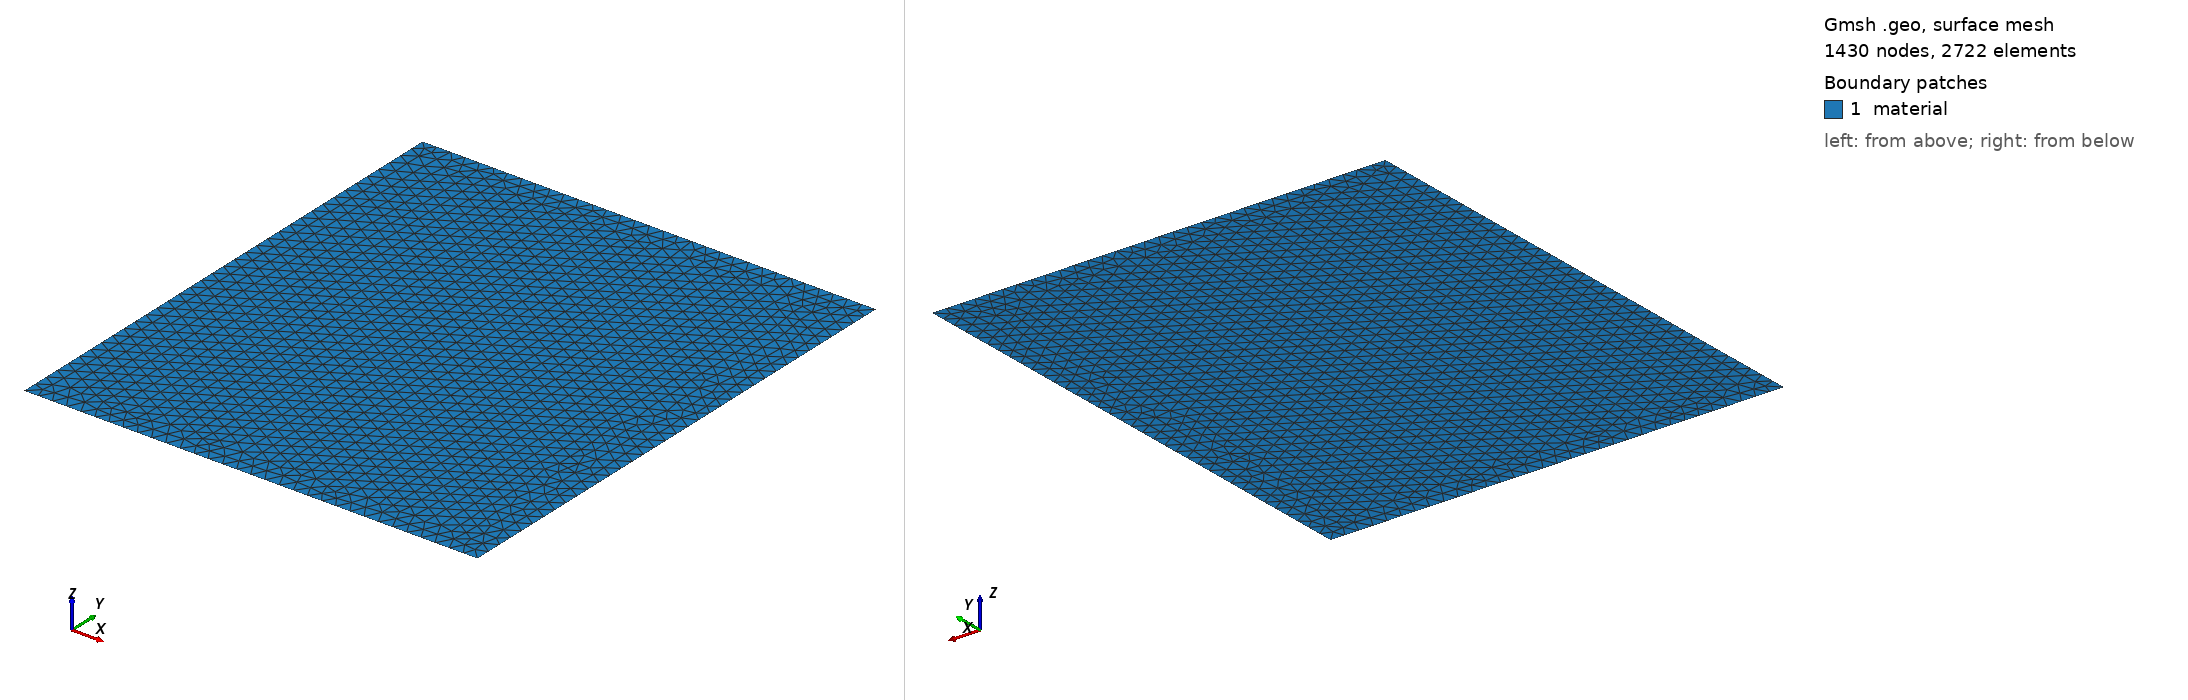

Gmsh geometry script, surface-meshed: 1430 nodes, 2722 surface elements. Boundary patches (legend numbers): 1 material. Left view from above one corner, right view from below the opposite corner. Legend entries are the model's physical surfaces. The drawing asked Gmsh for element sizes between 1% and 20% of the model's largest extent; the script's own settings can give other sizes.

=== mesh_B_level32.geo (drawn) ===
// Mesh for subdomain B at level 32
SetFactory("OpenCASCADE");

// Define corners
Point(1) = {0.625, 0, 0, 1.0};
Point(2) = {1.5, 0, 0, 1.0};
Point(3) = {1.5, 1, 0, 1.0};
Point(4) = {0.625, 1, 0, 1.0};

// Define edges
Line(1) = {1, 2};
Line(2) = {2, 3};
Line(3) = {3, 4};
Line(4) = {4, 1};

// Create curve loop and plane surface
Curve Loop(1) = {1, 2, 3, 4};
Plane Surface(1) = {1};

// Physical groups for boundary conditions
// Bottom edge (y=0)
Physical Line("bottom") = {1};
// Right edge
Physical Line("right") = {2};
// Top edge (y=1)
Physical Line("top") = {3};
// Left edge
Physical Line("left") = {4};

// Physical volume for material
Physical Surface("material") = {1};

// Mesh size control
Mesh.CharacteristicLengthMin = 0.02734375;
Mesh.CharacteristicLengthMax = 0.027777777777777776;

// Generate mesh
Mesh 2;
